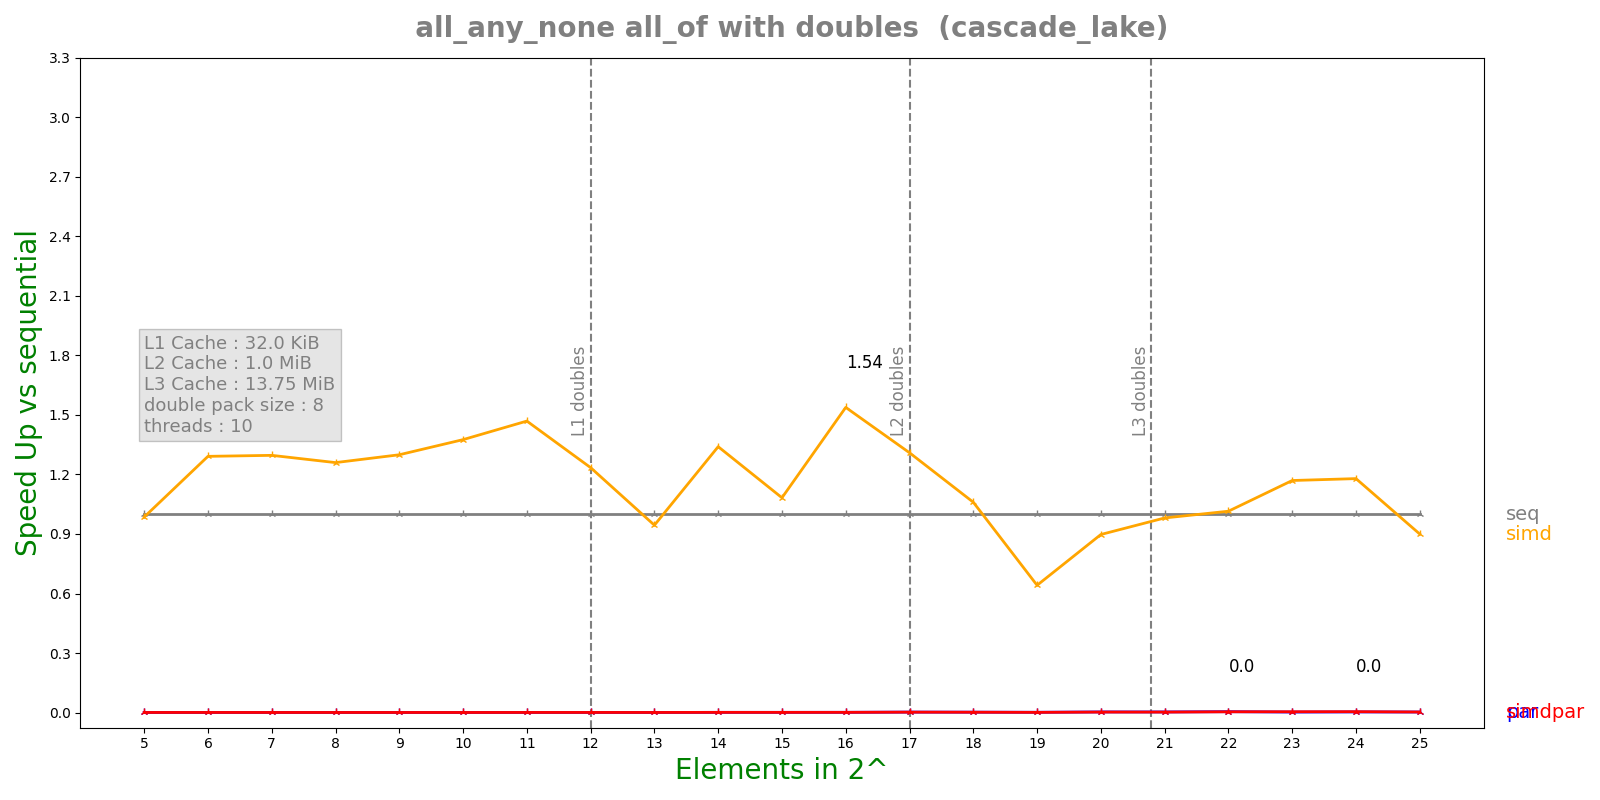

Data behind this chart, as committed beside it:
n, lane, threads, seq, simd, par, simdpar
5, 8, 10, 3.644e-08, 3.698e-08, 7.51764e-05, 7.59448e-05
6, 8, 10, 4.352e-08, 3.37e-08, 7.47261e-05, 7.40013e-05
7, 8, 10, 3.744e-08, 2.888e-08, 7.34254e-05, 7.45763e-05
8, 8, 10, 3.84e-08, 3.048e-08, 7.45682e-05, 7.6144e-05
9, 8, 10, 3.976e-08, 3.06e-08, 7.58738e-05, 8.20743e-05
10, 8, 10, 3.74167e-08, 2.72e-08, 7.67334e-05, 8.6122e-05
11, 8, 10, 5.18333e-08, 3.528e-08, 7.94026e-05, 8.34714e-05
12, 8, 10, 5.41667e-08, 4.388e-08, 8.08036e-05, 8.44029e-05
13, 8, 10, 4.36667e-08, 4.624e-08, 8.14371e-05, 8.35606e-05
14, 8, 10, 8.325e-08, 6.212e-08, 7.94518e-05, 8.33957e-05
15, 8, 10, 8.18333e-08, 7.55833e-08, 7.63578e-05, 8.57154e-05
16, 8, 10, 1.01e-07, 6.56667e-08, 8.30248e-05, 8.8931e-05
17, 8, 10, 1.85167e-07, 1.41417e-07, 7.9456e-05, 8.90817e-05
18, 8, 10, 1.63167e-07, 1.53917e-07, 8.2828e-05, 9.5038e-05
19, 8, 10, 1.105e-07, 1.7225e-07, 7.80949e-05, 0.0001085
20, 8, 10, 2.58e-07, 2.875e-07, 8.32834e-05, 0.0001034
21, 8, 10, 2.56333e-07, 2.61333e-07, 8.53379e-05, 0.0001072
22, 8, 10, 3.88667e-07, 3.83e-07, 8.92578e-05, 0.0001018
23, 8, 10, 4.71333e-07, 4.03e-07, 0.000194, 0.0001155
24, 8, 10, 5.31e-07, 4.50333e-07, 0.0001706, 0.0001214
25, 8, 10, 4.43e-07, 4.92333e-07, 0.0001631, 0.0001599
